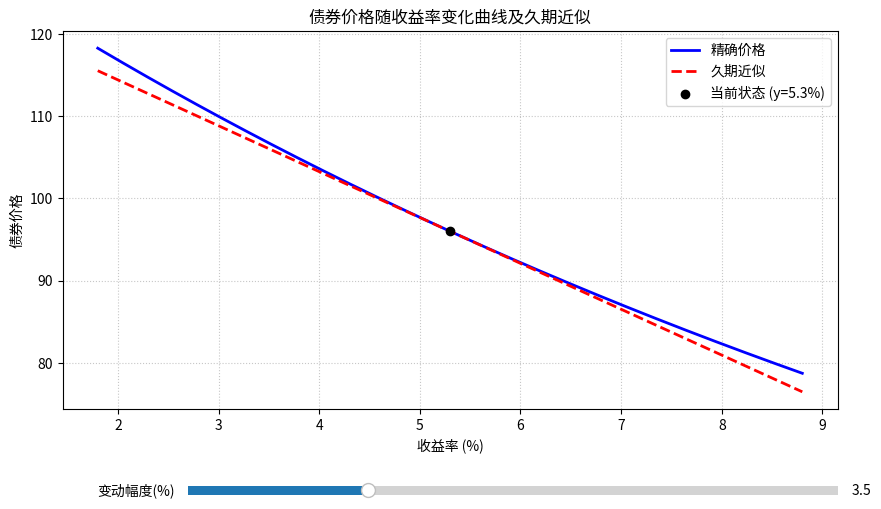

Reproduce this figure in Python.
import numpy as np
import matplotlib.pyplot as plt
from matplotlib.widgets import Slider

# --- 债券参数 ---
FACE = 100
COUPON_RATE = 0.046
MATURITY = 7
Y0 = 0.053

# --- 收益率变动幅度（可调参数） ---
# 默认3.5%，使图表范围大致覆盖2%至9%
YIELD_CHANGE_AMPLITUDE = 0.035 

# --- 核心计算函数 ---
def bond_price(y, face=FACE, coupon_rate=COUPON_RATE, maturity=MATURITY):
    """计算债券精确价格，支持标量和numpy数组输入"""
    c = face * coupon_rate
    pv_cf = 0
    for t in range(1, maturity + 1):
        pv_cf += c / (1 + y)**t
    pv_face = face / (1 + y)**maturity
    return pv_cf + pv_face

def mac_duration(y, face=FACE, coupon_rate=COUPON_RATE, maturity=MATURITY):
    """计算麦考利久期"""
    c = face * coupon_rate
    p = bond_price(y, face, coupon_rate, maturity)
    w_sum = 0
    for t in range(1, maturity + 1):
        w_sum += t * c / (1 + y)**t
    w_sum += maturity * face / (1 + y)**maturity
    return w_sum / p

def mod_duration(y, face=FACE, coupon_rate=COUPON_RATE, maturity=MATURITY):
    """计算修正久期"""
    return mac_duration(y, face, coupon_rate, maturity) / (1 + y)

# --- 指标计算 ---
p0 = bond_price(Y0)
d_mod = mod_duration(Y0)

# 收益率上升100个基点(1%)后的精确价格
y_up100 = Y0 + 0.01
price_at_up100bp = bond_price(y_up100)

# 用久期估计的相对价格变化（按小数表示）
dur_approx_change_up100bp = -d_mod * 0.01

# --- 绘图 ---
fig, ax = plt.subplots(figsize=(10, 6))
plt.subplots_adjust(bottom=0.25)

y_range = np.linspace(Y0 - YIELD_CHANGE_AMPLITUDE, Y0 + YIELD_CHANGE_AMPLITUDE, 400)
exact_prices = bond_price(y_range)
approx_prices = p0 * (1 - d_mod * (y_range - Y0))

line_exact, = ax.plot(y_range * 100, exact_prices, label='精确价格', color='blue', linewidth=2)
line_approx, = ax.plot(y_range * 100, approx_prices, label='久期近似', linestyle='--', color='red', linewidth=2)
ax.scatter([Y0 * 100], [p0], color='black', zorder=5, label=f'当前状态 (y={Y0*100:.1f}%)')

ax.set_xlabel('收益率 (%)')
ax.set_ylabel('债券价格')
ax.set_title('债券价格随收益率变化曲线及久期近似')
ax.legend()
ax.grid(True, linestyle=':', alpha=0.7)

# 添加滑动条，实现收益率变动幅度的可调
ax_amp = plt.axes([0.25, 0.1, 0.65, 0.03])
slider_amp = Slider(ax_amp, '变动幅度(%)', 1.0, 10.0, valinit=YIELD_CHANGE_AMPLITUDE * 100)

def update(val):
    amp = slider_amp.val / 100
    new_y_range = np.linspace(Y0 - amp, Y0 + amp, 400)
    exact_prices_new = bond_price(new_y_range)
    approx_prices_new = p0 * (1 - d_mod * (new_y_range - Y0))
    
    line_exact.set_xdata(new_y_range * 100)
    line_exact.set_ydata(exact_prices_new)
    line_approx.set_xdata(new_y_range * 100)
    line_approx.set_ydata(approx_prices_new)
    
    ax.set_xlim((Y0 - amp) * 100, (Y0 + amp) * 100)
    ax.relim()
    ax.autoscale_view()
    fig.canvas.draw_idle()

slider_amp.on_changed(update)

# 保存图片
figure_path = 'bond_price_vs_yield.png'
plt.savefig(figure_path, dpi=150, bbox_inches='tight')

# --- 封装输出 ---
result = {
    'price_at_up100bp': price_at_up100bp,
    'dur_approx_change_up100bp': dur_approx_change_up100bp,
    'figure_path': figure_path
}

# 打印结果供查看
print(result)
